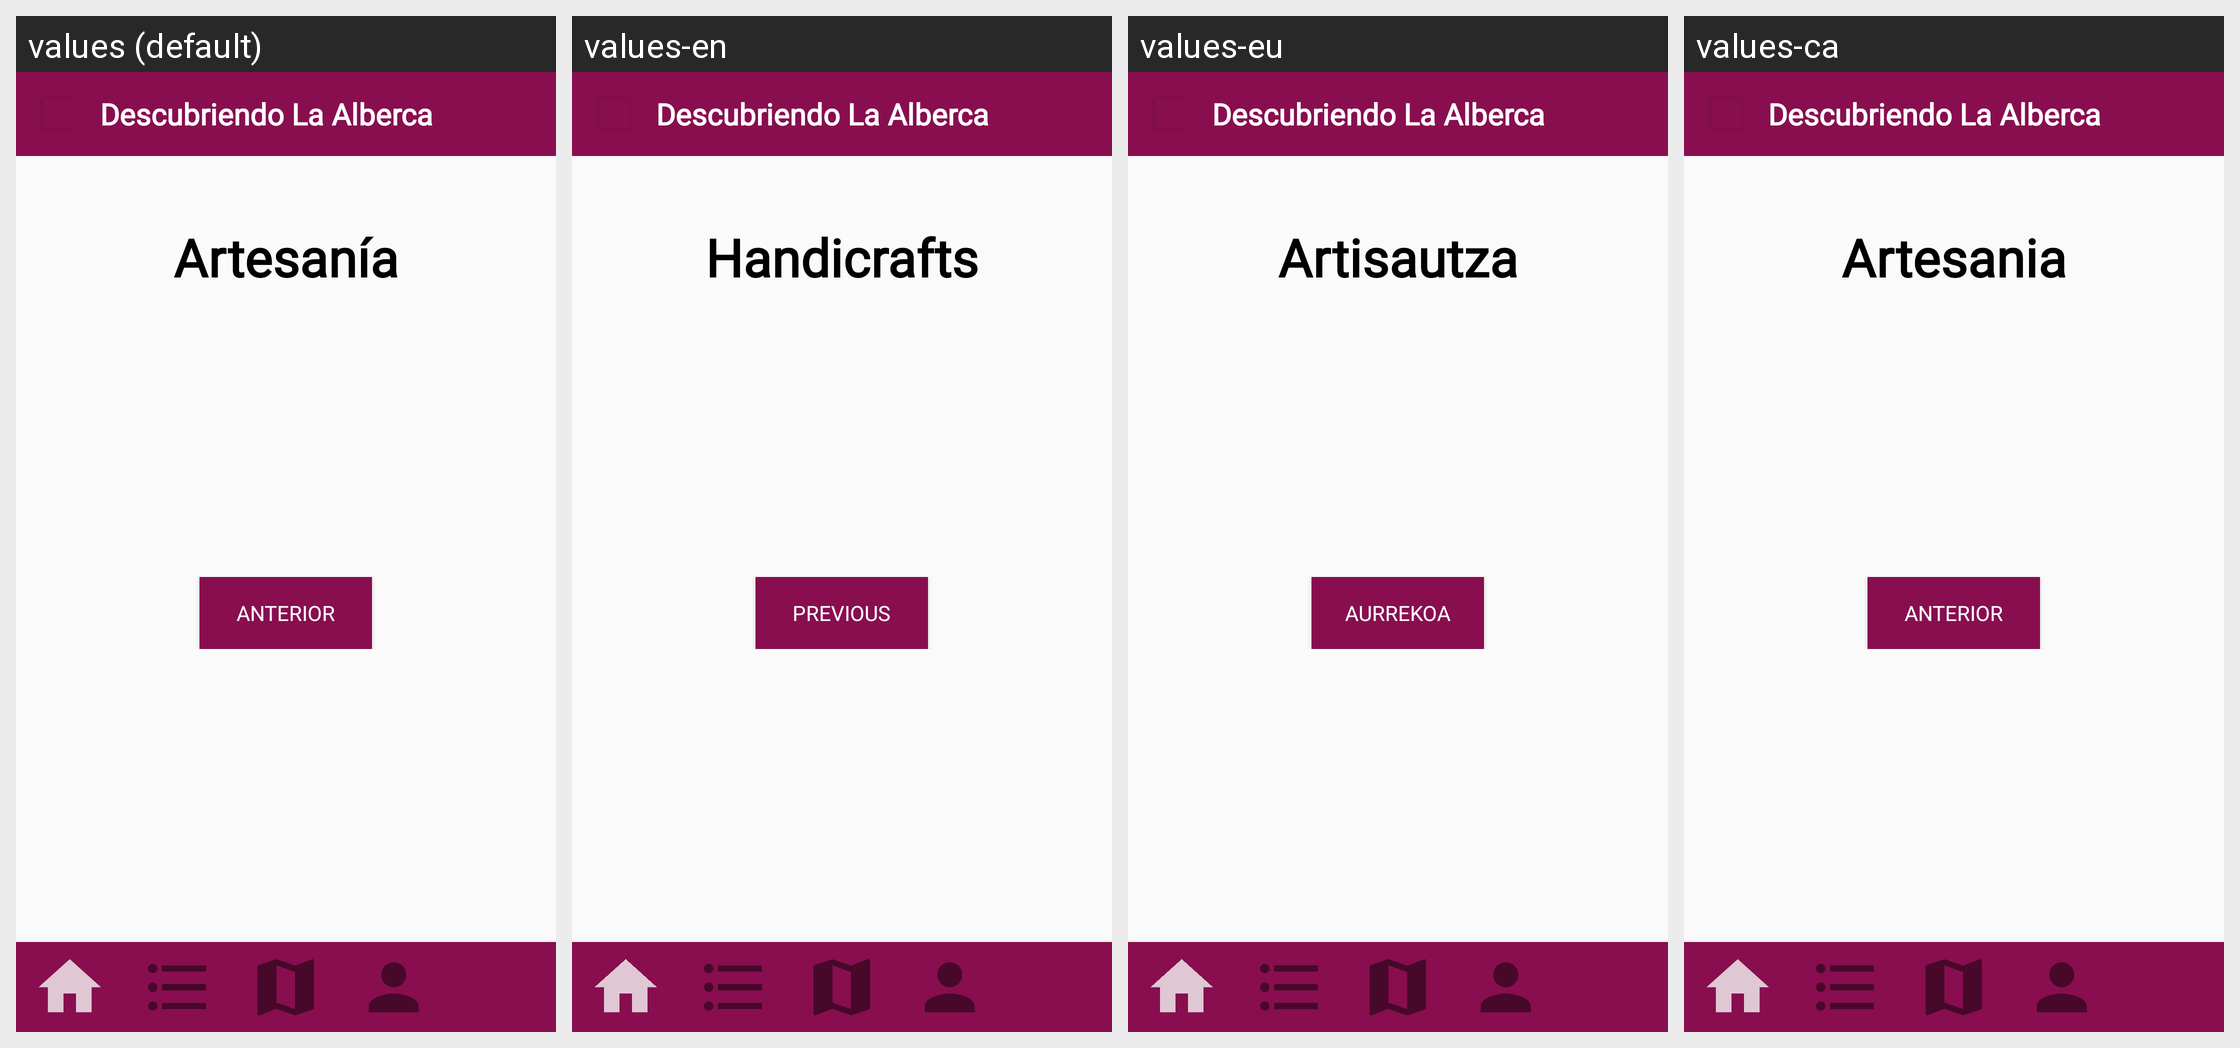

Translations of the strings shown on this Android screen, per locale in the grid:
Android screen res/layout/activity_artesania_selector.xml rendered under 4 locales, left to right: values (default), values-en, values-eu, values-ca. Device: Nexus 5 (rendered at 1080×1920; each locale shown at half size, 540×960, under a caption strip naming it); theme Theme.AppCompat.Light.NoActionBar.
Other locales in the repository, not shown: values-de, values-fr.
Strings drawn on this screen, with the default value and each locale's value (text and hints the layout hard-codes, and strings that could not be matched under every locale, appear in the picture but are not listed):

app_name
  values: Descubriendo La Alberca
  values-en: Descubriendo La Alberca
  values-eu: Descubriendo La Alberca
  values-ca: Descubriendo La Alberca

artesaniamayus
  values: Artesanía
  values-en: Handicrafts
  values-eu: Artisautza
  values-ca: Artesania

atras
  values: Anterior
  values-en: Previous
  values-eu: Aurrekoa
  values-ca: Anterior
